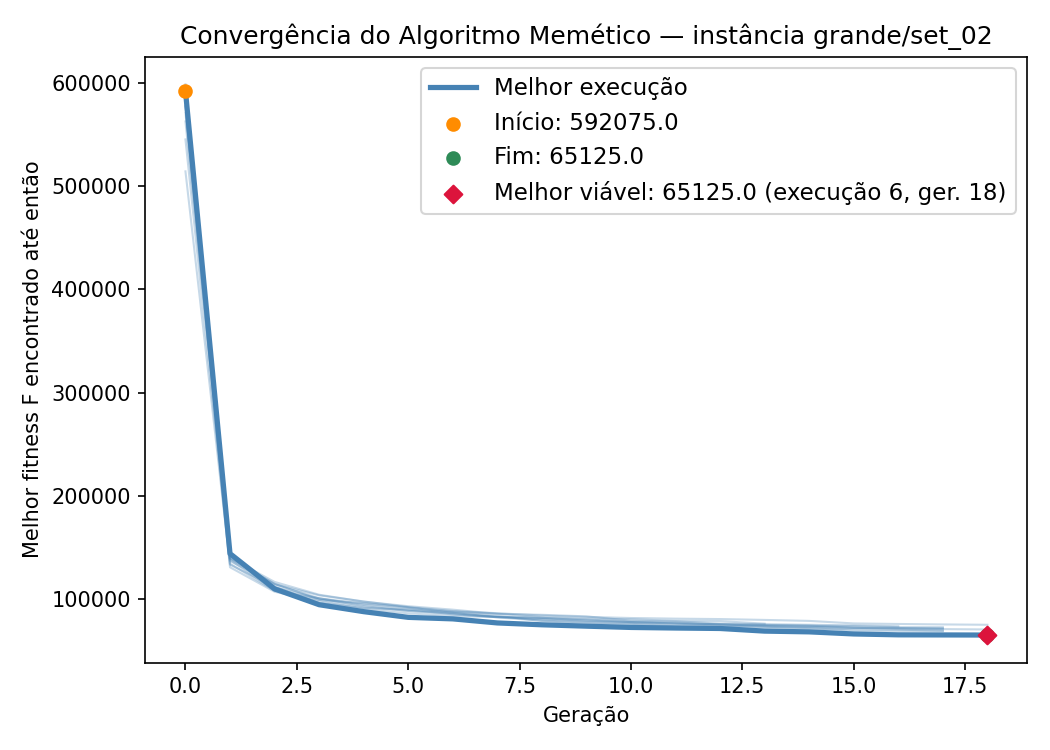

Data behind this chart, as committed beside it:
iteration, generation, best_fitness, best_capacity_violation
1, 0, 580625, 220
1, 1, 142075, 17
1, 2, 111475, 7
1, 3, 100675, 5
1, 4, 95575, 5
1, 5, 91450, 4
1, 6, 87775, 4
1, 7, 85750, 4
1, 8, 82350, 4
1, 9, 81000, 4
1, 10, 80350, 4
1, 11, 78925, 4
1, 12, 78600, 4
1, 13, 76150, 3
2, 0, 577450, 220
2, 1, 139050, 16
2, 2, 114475, 8
2, 3, 100625, 5
2, 4, 93225, 5
2, 5, 88450, 3
2, 6, 85225, 2
2, 7, 82675, 2
2, 8, 81700, 2
2, 9, 80375, 2
2, 10, 77575, 2
2, 11, 76450, 2
2, 12, 75575, 2
2, 13, 73900, 2
2, 14, 73000, 2
2, 15, 72225, 2
2, 16, 70975, 1
2, 17, 70975, 1
3, 0, 598525, 235
3, 1, 139850, 19
3, 2, 116575, 12
3, 3, 104175, 8
3, 4, 97450, 8
3, 5, 93050, 7
3, 6, 89700, 7
3, 7, 85700, 6
3, 8, 84725, 6
3, 9, 83225, 6
3, 10, 79075, 4
3, 11, 78500, 4
3, 12, 76150, 3
3, 13, 75700, 3
3, 14, 75075, 3
3, 15, 74550, 3
3, 16, 73650, 3
4, 0, 545125, 205
4, 1, 130775, 10
4, 2, 107100, 10
4, 3, 97700, 8
4, 4, 90025, 6
4, 5, 86225, 6
4, 6, 83375, 5
4, 7, 82575, 5
4, 8, 80625, 5
4, 9, 79200, 5
4, 10, 78125, 5
... 118 more rows
